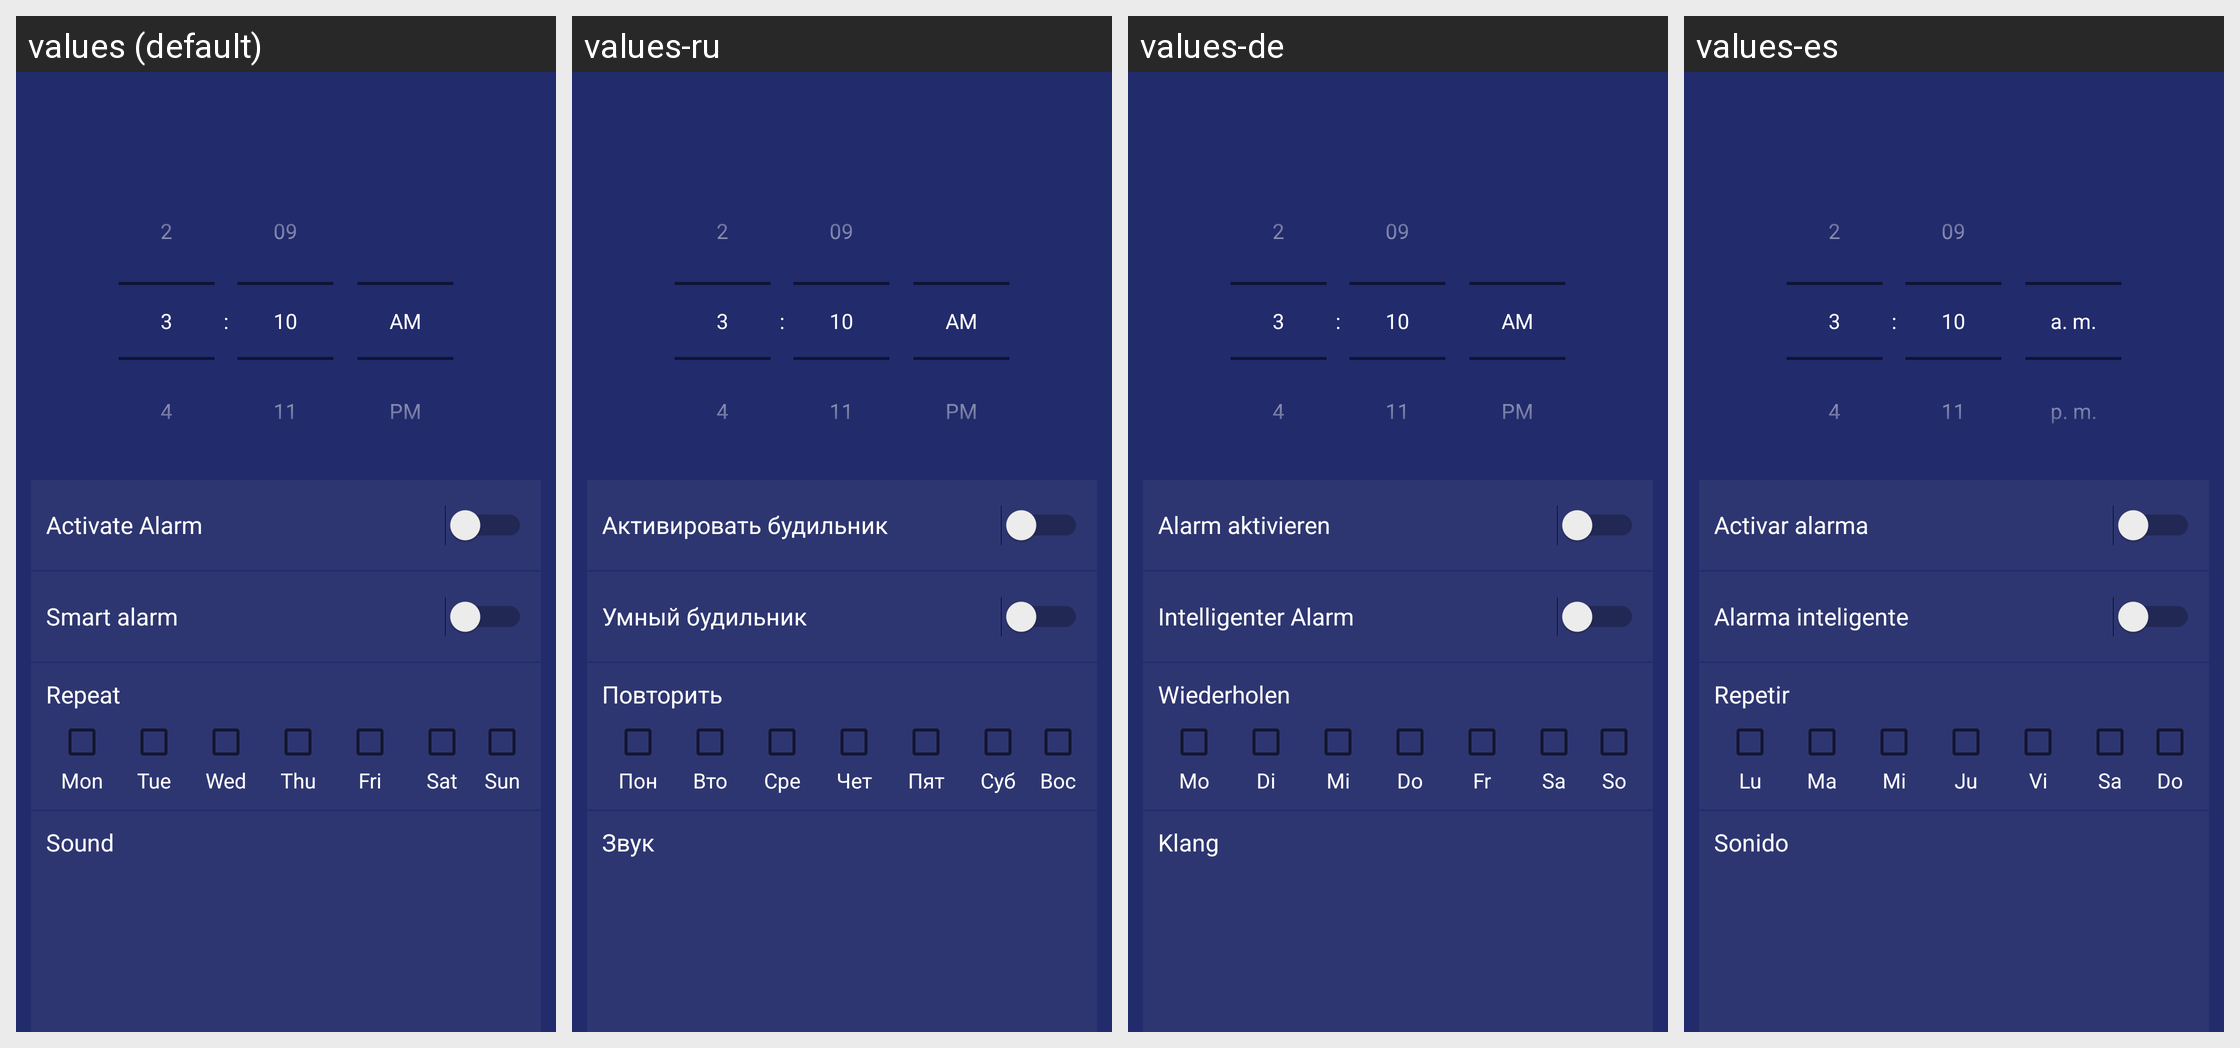

Translations of the strings shown on this Android screen, per locale in the grid:
Android screen res/layout/fragment_alarm_settings.xml rendered under 4 locales, left to right: values (default), values-ru, values-de, values-es. Device: Nexus 5 (rendered at 1080×1920; each locale shown at half size, 540×960, under a caption strip naming it); theme AppTheme.
Strings drawn on this screen, with the default value and each locale's value (text and hints the layout hard-codes, and strings that could not be matched under every locale, appear in the picture but are not listed):

activate_alarm
  values: Activate Alarm
  values-ru: Активировать будильник
  values-de: Alarm aktivieren
  values-es: Activar alarma

smart_alarm
  values: Smart alarm
  values-ru: Умный будильник
  values-de: Intelligenter Alarm
  values-es: Alarma inteligente

repeat
  values: Repeat
  values-ru: Повторить
  values-de: Wiederholen
  values-es: Repetir

mon
  values: Mon
  values-ru: Пон
  values-de: Mo
  values-es: Lu

tue
  values: Tue
  values-ru: Вто
  values-de: Di
  values-es: Ma

wed
  values: Wed
  values-ru: Сре
  values-de: Mi
  values-es: Mi

thu
  values: Thu
  values-ru: Чет
  values-de: Do
  values-es: Ju

fri
  values: Fri
  values-ru: Пят
  values-de: Fr
  values-es: Vi

sat
  values: Sat
  values-ru: Суб
  values-de: Sa
  values-es: Sa

sun
  values: Sun
  values-ru: Вос
  values-de: So
  values-es: Do

sound
  values: Sound
  values-ru: Звук
  values-de: Klang
  values-es: Sonido
